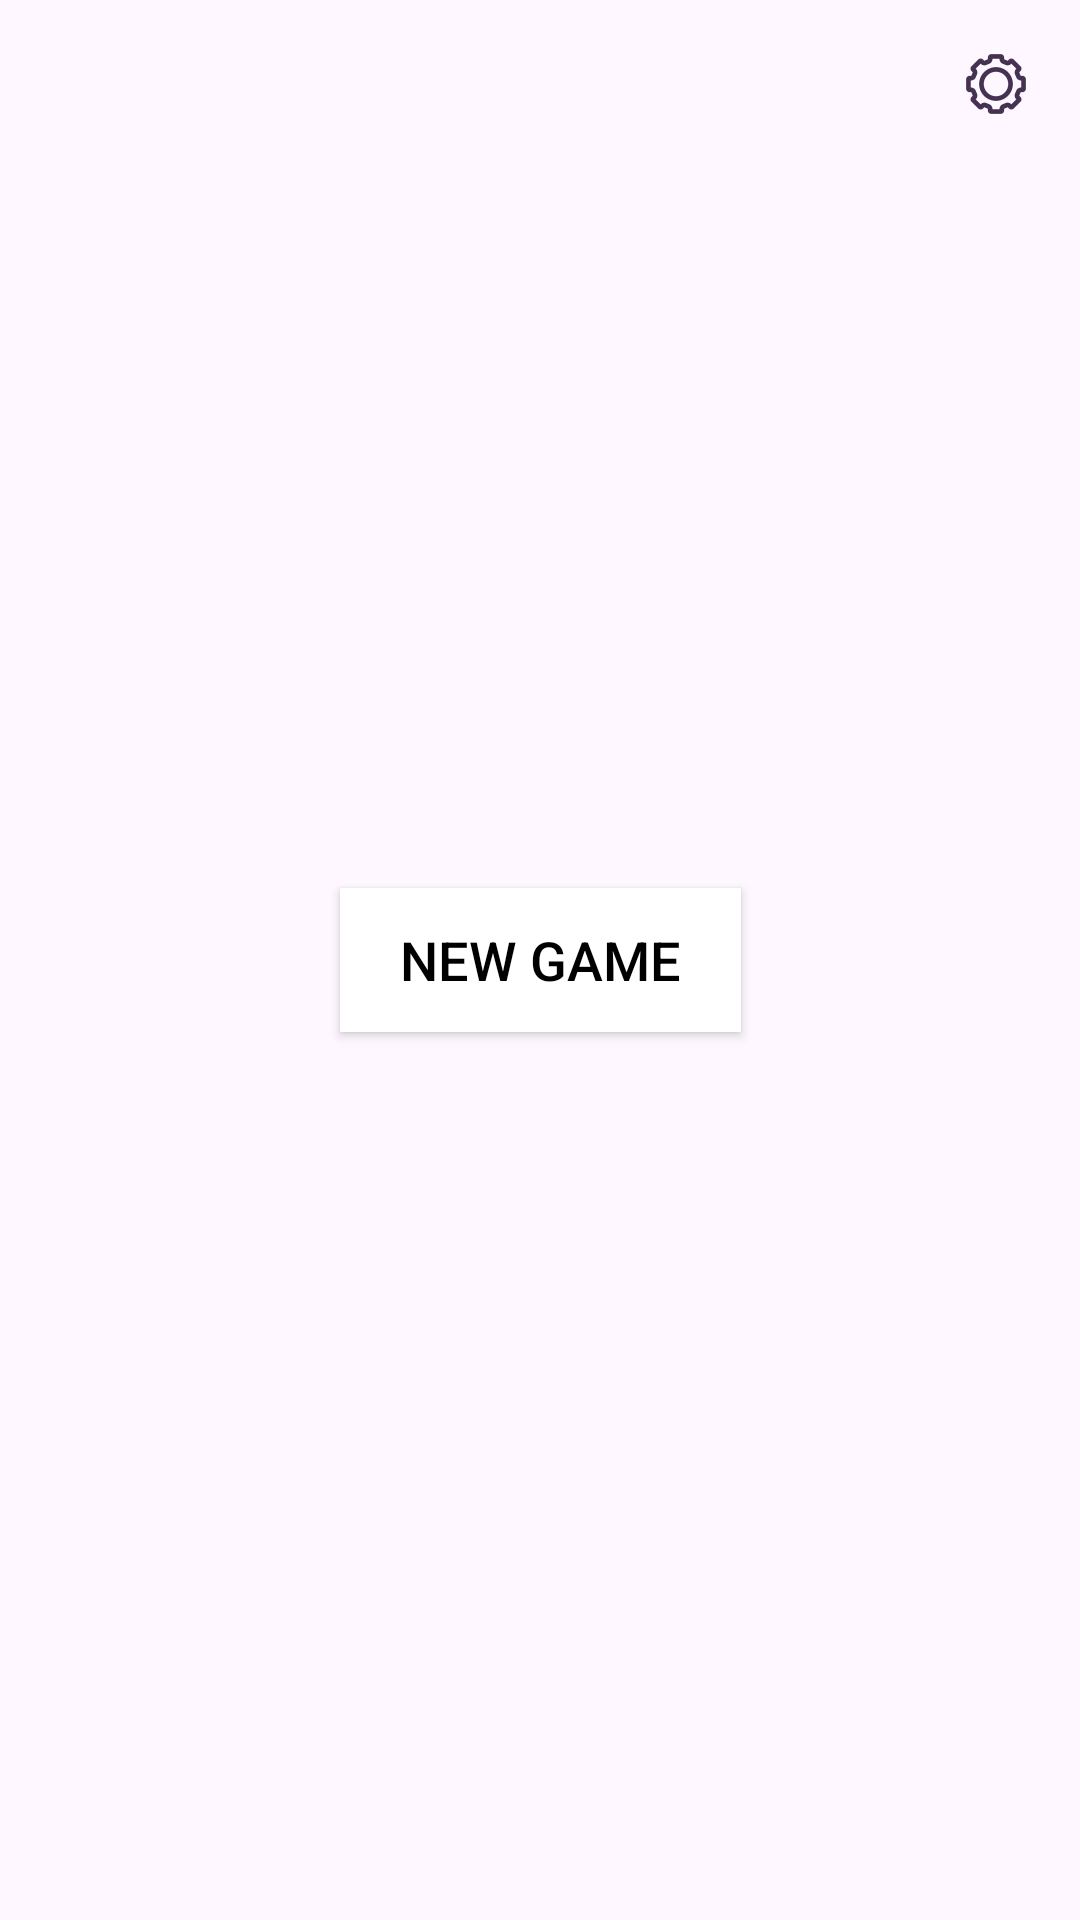

Write the Android layout XML for this screen, with the resource values it uses.
<!-- AndroidManifest.xml: application theme Theme.Mistykub -->
<!-- res/layout/new_game.xml -->
<?xml version="1.0" encoding="utf-8"?>
<androidx.constraintlayout.widget.ConstraintLayout
    xmlns:android="http://schemas.android.com/apk/res/android"
    xmlns:app="http://schemas.android.com/apk/res-auto"
    xmlns:tools="http://schemas.android.com/tools"
    android:layout_width="match_parent"
    android:layout_height="match_parent"
    android:fitsSystemWindows="true"
    android:background="@drawable/background_newgame"
    tools:context=".NewGame">

    <Button
        android:id="@+id/newGameButton"
        android:layout_width="wrap_content"
        android:layout_height="wrap_content"
        android:text="New Game"
        android:textSize="18sp"
        android:background="@color/white"
        android:textColor="@android:color/black"
        android:paddingStart="20dp"
        android:paddingEnd="20dp"
        android:paddingTop="10dp"
        android:paddingBottom="10dp"
        app:layout_constraintTop_toTopOf="parent"
        app:layout_constraintBottom_toBottomOf="parent"
        app:layout_constraintStart_toStartOf="parent"
        app:layout_constraintEnd_toEndOf="parent"
        app:layout_constraintVertical_bias="0.5"
        app:layout_constraintHorizontal_bias="0.5"/>

    <ImageButton
        android:id="@+id/configButton"
        android:layout_width="wrap_content"
        android:layout_height="wrap_content"
        android:src="@drawable/ic_settings"
        android:background="@android:color/transparent"
        app:layout_constraintTop_toTopOf="parent"
        app:layout_constraintEnd_toEndOf="parent"
        android:layout_marginTop="16dp"
        android:layout_marginEnd="16dp"/>
</androidx.constraintlayout.widget.ConstraintLayout>
<!-- resources referenced by this layout -->
<resources>
  <!-- drawable ic_settings: png bitmap (drawable-hdpi, 795 bytes) -->
  <style name="Theme.Mistykub" parent="Base.Theme.Mistykub" />
  <style name="Base.Theme.Mistykub" parent="Theme.Material3.DayNight.NoActionBar">
          
          
      </style>
  <!-- not gathered from this repository: default colours our renderer supplied (Android Studio template values) -->
  <color name="white">#FFFFFFFF</color>
</resources>
